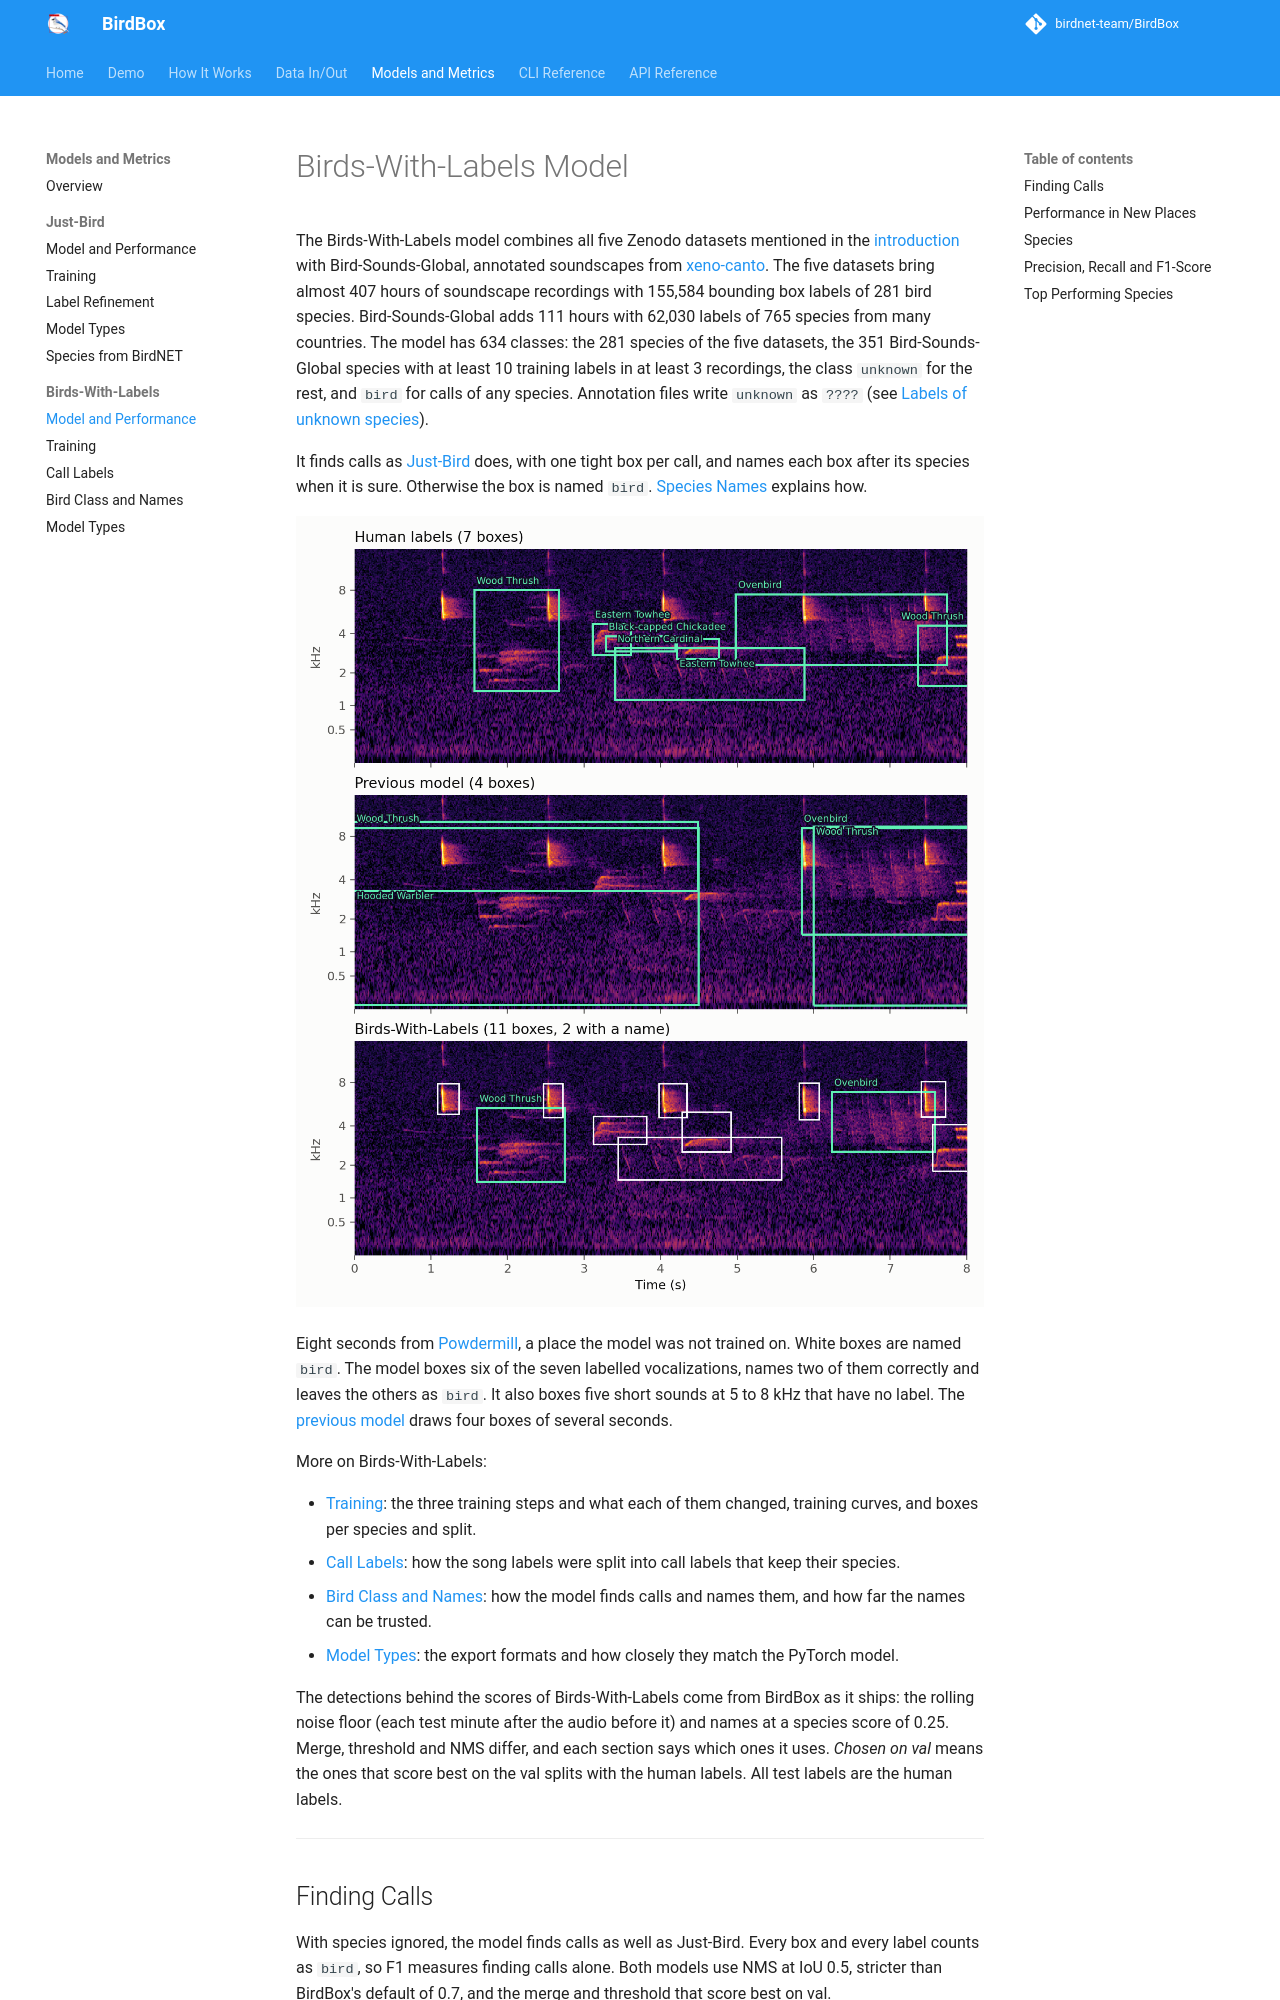

repository: birdnet-team/BirdBox · page: models-and-metrics/birds-with-labels/index.html · generator: mkdocs

# Birds-With-Labels Model

The Birds-With-Labels model combines all five Zenodo datasets mentioned in the [introduction](overview.md#available-models) with Bird-Sounds-Global, annotated soundscapes from [xeno-canto](https://xeno-canto.org){ target="_blank" rel="noopener noreferrer" }.
The five datasets bring almost 407 hours of soundscape recordings with 155,584 bounding box labels of 281 bird species. Bird-Sounds-Global adds 111 hours with 62,030 labels of 765 species from many countries.
The model has 634 classes: the 281 species of the five datasets, the 351 Bird-Sounds-Global species with at least 10 training labels in at least 3 recordings, the class `unknown` for the rest, and `bird` for calls of any species. Annotation files write `unknown` as `????` (see [Labels of unknown species](../data/annotations.md)).

It finds calls as [Just-Bird](just-bird.md) does, with one tight box per call, and names each box after its species when it is sure. Otherwise the box is named `bird`. [Species Names](../how-it-works/overview.md#species-names) explains how.

<img src="../../img/metrics/birds_with_labels_example.png#only-light" width="1000" alt="Eight seconds of a Powdermill recording: seven human labels, four long boxes of the previous model, and eleven call boxes of Birds-With-Labels, two of them named">
<img src="../../img/metrics/birds_with_labels_example_dark.png#only-dark" width="1000" alt="Eight seconds of a Powdermill recording: seven human labels, four long boxes of the previous model, and eleven call boxes of Birds-With-Labels, two of them named">

Eight seconds from [Powdermill](#performance-in-new-places), a place the model was not trained on. White boxes are named `bird`. The model boxes six of the seven labelled vocalizations, names two of them correctly and leaves the others as `bird`. It also boxes five short sounds at 5 to 8 kHz that have no label. The [previous model](birds-with-labels-training.md#models-and-terms) draws four boxes of several seconds.

More on Birds-With-Labels:

- [Training](birds-with-labels-training.md): the three training steps and what each of them changed, training curves, and boxes per species and split.
- [Call Labels](birds-with-labels-call-labels.md): how the song labels were split into call labels that keep their species.
- [Bird Class and Names](birds-with-labels-bird-class.md): how the model finds calls and names them, and how far the names can be trusted.
- [Model Types](birds-with-labels-model-types.md): the export formats and how closely they match the PyTorch model.

The detections behind the scores of Birds-With-Labels come from BirdBox as it ships: the rolling noise floor (each test minute after the audio before it) and names at a species score of 0.25. Merge, threshold and NMS differ, and each section says which ones it uses. *Chosen on val* means the ones that score best on the val splits with the human labels. All test labels are the human labels.

---
